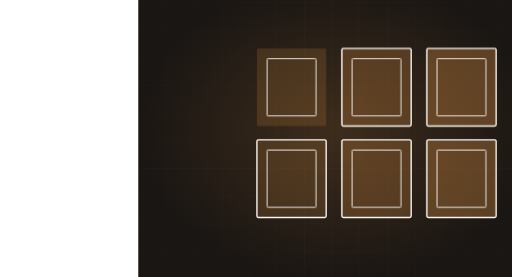
t = 0.00 s
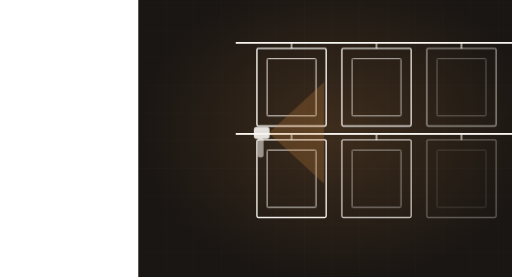
t = 1.71 s
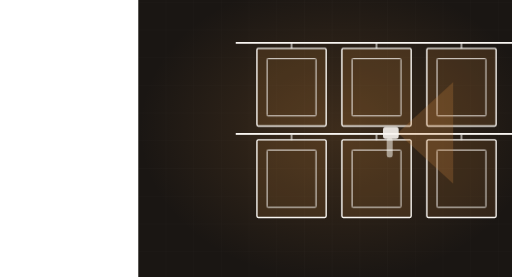
t = 3.50 s
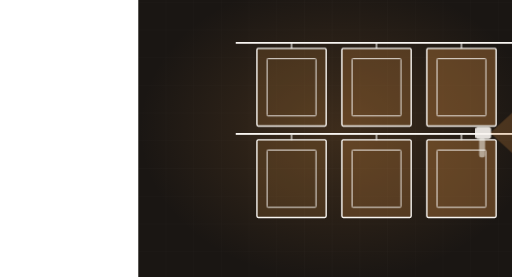
t = 4.91 s
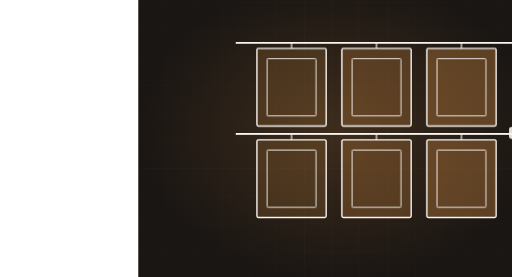
t = 6.32 s
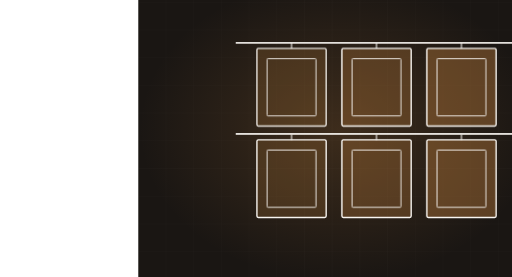
t = 8.30 s

The animated SVG that drew these frames (rendered in a browser with its animation timeline set to each time). Animation: 4 CSS @keyframes rules; frames cover the first 8.30 s, repeats indefinitely.

<svg xmlns="http://www.w3.org/2000/svg" viewBox="-300 175 1110 600" width="1110" height="600" preserveAspectRatio="xMidYMid slice" role="img" aria-label="Cabinet doors on a spray rack gaining finish"><defs><radialGradient id="glow"><stop offset="0%" stop-color="#c9853f" stop-opacity=".20"/><stop offset="100%" stop-color="#c9853f" stop-opacity="0"/></radialGradient></defs><style>.rack{opacity:0;animation:rk 9.42s ease-in-out infinite}@keyframes rk{0%{opacity:0}10%{opacity:1}86%{opacity:1}96%,100%{opacity:0}}.edge{opacity:0;animation:eg 9.42s ease-in-out infinite}@keyframes eg{0%,4%{opacity:0}18%{opacity:1}86%{opacity:1}96%,100%{opacity:0}}.door{opacity:0;animation:dr2 9.42s ease-in-out infinite}@keyframes dr2{0%,12%{opacity:0}38%{opacity:1}86%{opacity:1}96%,100%{opacity:0}}.gun{animation:gn 9.42s ease-in-out infinite;opacity:0}@keyframes gn{0%{transform:translateX(0);opacity:0}10%{opacity:1}68%{transform:translateX(648px);opacity:1}80%,100%{opacity:0}}@media (prefers-reduced-motion: reduce){*{animation:none!important}.dw{stroke-dashoffset:0!important}[class]{opacity:1!important}}/*rest-state*/.door{opacity:1}.edge{opacity:1}.gun{opacity:1}.rack{opacity:1}</style><rect width="1200" height="900" fill="#1a1613"/><line x1="0" y1="0" x2="0" y2="900" stroke="#f8f5f1" stroke-width="1" opacity=".028"/><line x1="60" y1="0" x2="60" y2="900" stroke="#f8f5f1" stroke-width="1" opacity=".028"/><line x1="120" y1="0" x2="120" y2="900" stroke="#f8f5f1" stroke-width="1" opacity=".028"/><line x1="180" y1="0" x2="180" y2="900" stroke="#f8f5f1" stroke-width="1" opacity=".028"/><line x1="240" y1="0" x2="240" y2="900" stroke="#f8f5f1" stroke-width="1" opacity=".028"/><line x1="300" y1="0" x2="300" y2="900" stroke="#f8f5f1" stroke-width="1" opacity=".028"/><line x1="360" y1="0" x2="360" y2="900" stroke="#f8f5f1" stroke-width="1" opacity=".028"/><line x1="420" y1="0" x2="420" y2="900" stroke="#f8f5f1" stroke-width="1" opacity=".028"/><line x1="480" y1="0" x2="480" y2="900" stroke="#f8f5f1" stroke-width="1" opacity=".028"/><line x1="540" y1="0" x2="540" y2="900" stroke="#f8f5f1" stroke-width="1" opacity=".028"/><line x1="600" y1="0" x2="600" y2="900" stroke="#f8f5f1" stroke-width="1" opacity=".028"/><line x1="660" y1="0" x2="660" y2="900" stroke="#f8f5f1" stroke-width="1" opacity=".028"/><line x1="720" y1="0" x2="720" y2="900" stroke="#f8f5f1" stroke-width="1" opacity=".028"/><line x1="780" y1="0" x2="780" y2="900" stroke="#f8f5f1" stroke-width="1" opacity=".028"/><line x1="840" y1="0" x2="840" y2="900" stroke="#f8f5f1" stroke-width="1" opacity=".028"/><line x1="900" y1="0" x2="900" y2="900" stroke="#f8f5f1" stroke-width="1" opacity=".028"/><line x1="960" y1="0" x2="960" y2="900" stroke="#f8f5f1" stroke-width="1" opacity=".028"/><line x1="1020" y1="0" x2="1020" y2="900" stroke="#f8f5f1" stroke-width="1" opacity=".028"/><line x1="1080" y1="0" x2="1080" y2="900" stroke="#f8f5f1" stroke-width="1" opacity=".028"/><line x1="1140" y1="0" x2="1140" y2="900" stroke="#f8f5f1" stroke-width="1" opacity=".028"/><line x1="1200" y1="0" x2="1200" y2="900" stroke="#f8f5f1" stroke-width="1" opacity=".028"/><line x1="0" y1="0" x2="1200" y2="0" stroke="#f8f5f1" stroke-width="1" opacity=".028"/><line x1="0" y1="60" x2="1200" y2="60" stroke="#f8f5f1" stroke-width="1" opacity=".028"/><line x1="0" y1="120" x2="1200" y2="120" stroke="#f8f5f1" stroke-width="1" opacity=".028"/><line x1="0" y1="180" x2="1200" y2="180" stroke="#f8f5f1" stroke-width="1" opacity=".028"/><line x1="0" y1="240" x2="1200" y2="240" stroke="#f8f5f1" stroke-width="1" opacity=".028"/><line x1="0" y1="300" x2="1200" y2="300" stroke="#f8f5f1" stroke-width="1" opacity=".028"/><line x1="0" y1="360" x2="1200" y2="360" stroke="#f8f5f1" stroke-width="1" opacity=".028"/><line x1="0" y1="420" x2="1200" y2="420" stroke="#f8f5f1" stroke-width="1" opacity=".028"/><line x1="0" y1="480" x2="1200" y2="480" stroke="#f8f5f1" stroke-width="1" opacity=".028"/><line x1="0" y1="540" x2="1200" y2="540" stroke="#f8f5f1" stroke-width="1" opacity=".028"/><line x1="0" y1="600" x2="1200" y2="600" stroke="#f8f5f1" stroke-width="1" opacity=".028"/><line x1="0" y1="660" x2="1200" y2="660" stroke="#f8f5f1" stroke-width="1" opacity=".028"/><line x1="0" y1="720" x2="1200" y2="720" stroke="#f8f5f1" stroke-width="1" opacity=".028"/><line x1="0" y1="780" x2="1200" y2="780" stroke="#f8f5f1" stroke-width="1" opacity=".028"/><line x1="0" y1="840" x2="1200" y2="840" stroke="#f8f5f1" stroke-width="1" opacity=".028"/><line x1="0" y1="900" x2="1200" y2="900" stroke="#f8f5f1" stroke-width="1" opacity=".028"/><ellipse cx="432" cy="455" rx="430" ry="330" fill="url(#glow)"/><line class="rack" x1="211" y1="268" x2="821" y2="268" stroke="#f8f5f1" stroke-width="4" opacity=".38"/><line class="rack" x1="211" y1="466" x2="821" y2="466" stroke="#f8f5f1" stroke-width="4" opacity=".38"/><line class="rack" x1="332" y1="268" x2="332" y2="280" stroke="#f8f5f1" stroke-width="2.5" opacity=".34"/><rect class="door" x="257" y="280" width="150" height="168" rx="3" fill="#c9853f" fill-opacity="0.20" style="animation-delay:0.50s"/><rect class="edge" x="257" y="280" width="150" height="168" rx="3" fill="none" stroke="#f8f5f1" stroke-width="3" opacity=".5" style="animation-delay:0.00s"/><rect class="edge" x="279" y="302" width="106" height="124" rx="2" fill="none" stroke="#f8f5f1" stroke-width="2" opacity=".34" style="animation-delay:0.12s"/><line class="rack" x1="516" y1="268" x2="516" y2="280" stroke="#f8f5f1" stroke-width="2.5" opacity=".34"/><rect class="door" x="441" y="280" width="150" height="168" rx="3" fill="#c9853f" fill-opacity="0.29" style="animation-delay:0.83s"/><rect class="edge" x="441" y="280" width="150" height="168" rx="3" fill="none" stroke="#f8f5f1" stroke-width="3" opacity=".5" style="animation-delay:0.33s"/><rect class="edge" x="463" y="302" width="106" height="124" rx="2" fill="none" stroke="#f8f5f1" stroke-width="2" opacity=".34" style="animation-delay:0.45s"/><line class="rack" x1="700" y1="268" x2="700" y2="280" stroke="#f8f5f1" stroke-width="2.5" opacity=".34"/><rect class="door" x="625" y="280" width="150" height="168" rx="3" fill="#c9853f" fill-opacity="0.38" style="animation-delay:1.16s"/><rect class="edge" x="625" y="280" width="150" height="168" rx="3" fill="none" stroke="#f8f5f1" stroke-width="3" opacity=".5" style="animation-delay:0.66s"/><rect class="edge" x="647" y="302" width="106" height="124" rx="2" fill="none" stroke="#f8f5f1" stroke-width="2" opacity=".34" style="animation-delay:0.78s"/><line class="rack" x1="332" y1="466" x2="332" y2="478" stroke="#f8f5f1" stroke-width="2.5" opacity=".34"/><rect class="door" x="257" y="478" width="150" height="168" rx="3" fill="#c9853f" fill-opacity="0.20" style="animation-delay:0.67s"/><rect class="edge" x="257" y="478" width="150" height="168" rx="3" fill="none" stroke="#f8f5f1" stroke-width="3" opacity=".5" style="animation-delay:0.17s"/><rect class="edge" x="279" y="500" width="106" height="124" rx="2" fill="none" stroke="#f8f5f1" stroke-width="2" opacity=".34" style="animation-delay:0.29s"/><line class="rack" x1="516" y1="466" x2="516" y2="478" stroke="#f8f5f1" stroke-width="2.5" opacity=".34"/><rect class="door" x="441" y="478" width="150" height="168" rx="3" fill="#c9853f" fill-opacity="0.29" style="animation-delay:0.99s"/><rect class="edge" x="441" y="478" width="150" height="168" rx="3" fill="none" stroke="#f8f5f1" stroke-width="3" opacity=".5" style="animation-delay:0.49s"/><rect class="edge" x="463" y="500" width="106" height="124" rx="2" fill="none" stroke="#f8f5f1" stroke-width="2" opacity=".34" style="animation-delay:0.61s"/><line class="rack" x1="700" y1="466" x2="700" y2="478" stroke="#f8f5f1" stroke-width="2.5" opacity=".34"/><rect class="door" x="625" y="478" width="150" height="168" rx="3" fill="#c9853f" fill-opacity="0.38" style="animation-delay:1.33s"/><rect class="edge" x="625" y="478" width="150" height="168" rx="3" fill="none" stroke="#f8f5f1" stroke-width="3" opacity=".5" style="animation-delay:0.83s"/><rect class="edge" x="647" y="500" width="106" height="124" rx="2" fill="none" stroke="#f8f5f1" stroke-width="2" opacity=".34" style="animation-delay:0.95s"/><g class="gun"><path d="M 187 463 l 120 -110 l 0 220 Z" fill="#c9853f" fill-opacity=".26"/><rect x="155" y="450" width="34" height="26" rx="6" fill="#f8f5f1" opacity=".9"/><rect x="163" y="474" width="13" height="42" rx="5" fill="#f8f5f1" opacity=".55"/></g></svg>
